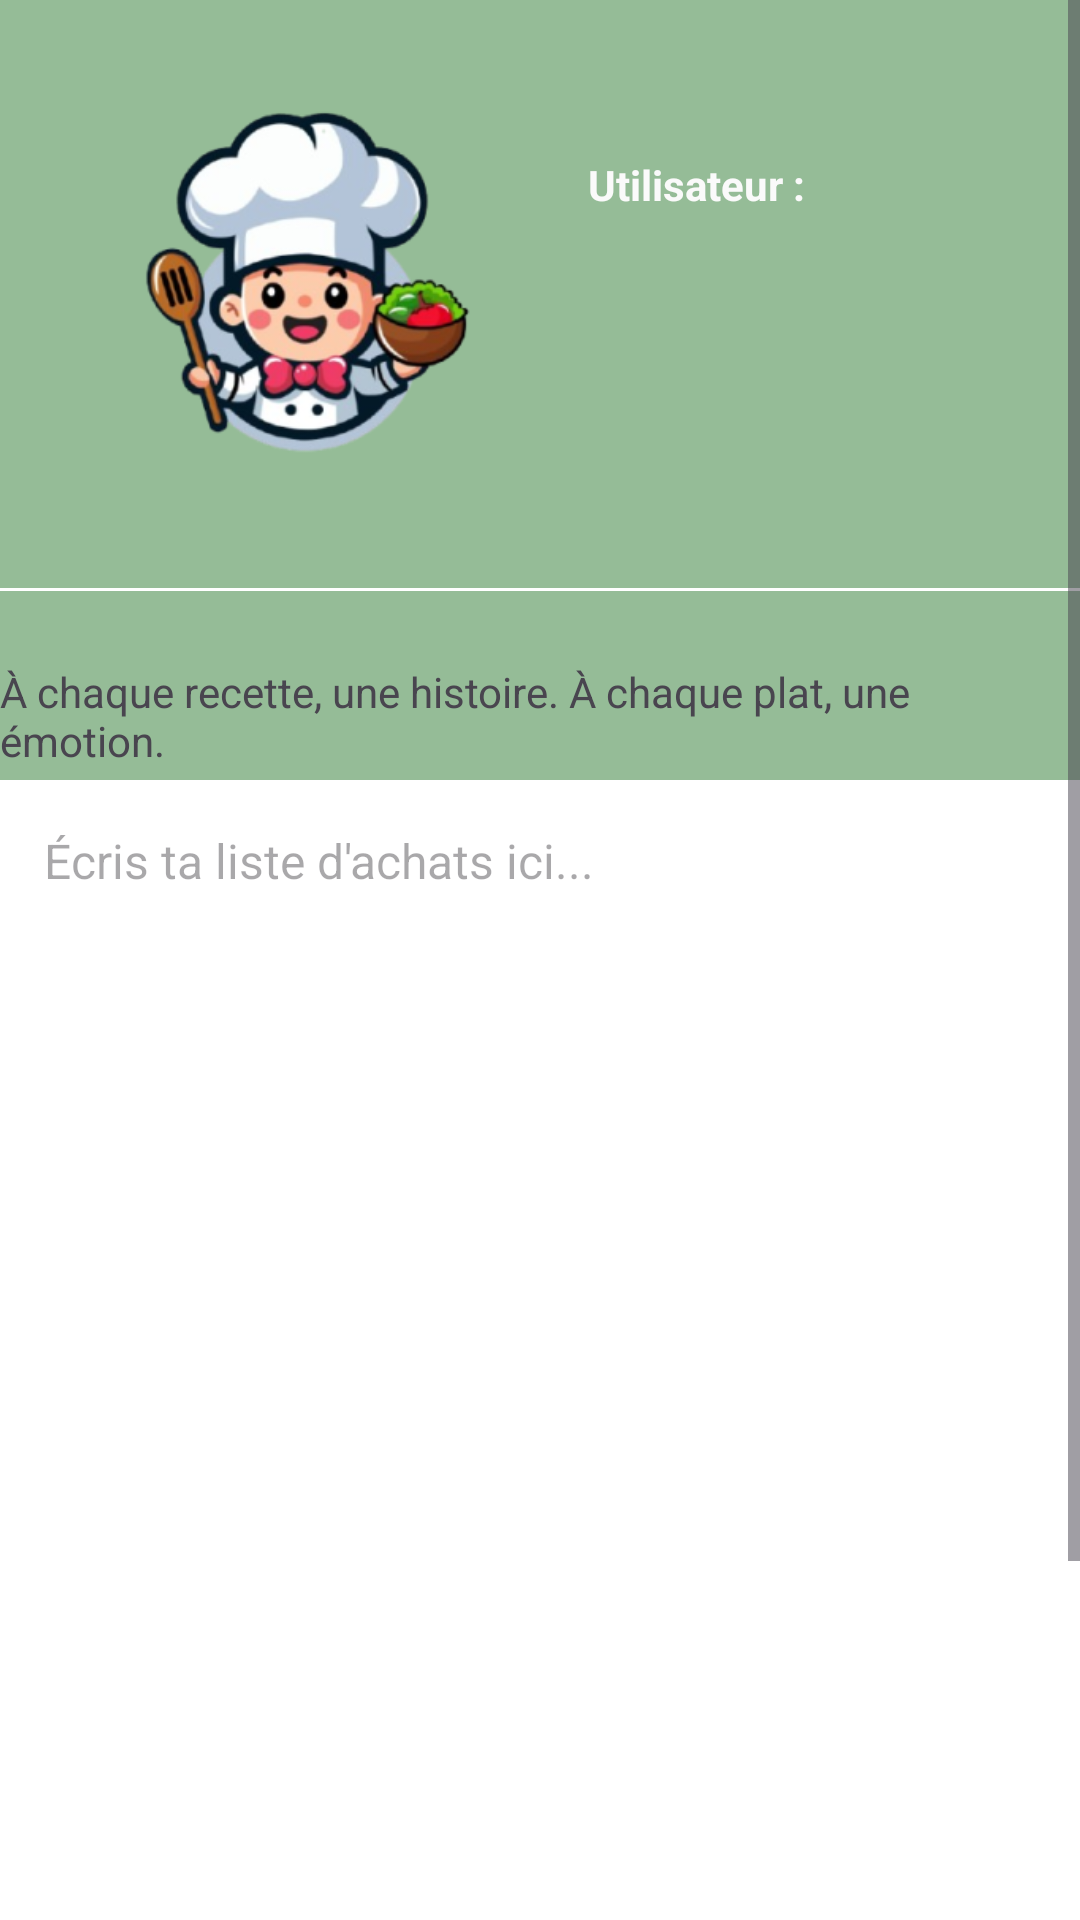

Android layout source for this screen:
<!-- AndroidManifest.xml: application theme Theme.ChefsJournal -->
<!-- res/layout/fragment_user.xml -->
<?xml version="1.0" encoding="utf-8"?>
<FrameLayout xmlns:android="http://schemas.android.com/apk/res/android"
    xmlns:app="http://schemas.android.com/apk/res-auto"
    xmlns:tools="http://schemas.android.com/tools"
    android:layout_width="match_parent"
    android:layout_height="match_parent"
    android:background="#506697"
    tools:context=".userFragment">

    <ScrollView
        android:layout_width="match_parent"
        android:layout_height="match_parent"
        android:fillViewport="true">

        <androidx.constraintlayout.widget.ConstraintLayout
            android:layout_width="match_parent"
            android:layout_height="wrap_content"
            android:background="#95BC97">

            <TextView
                android:id="@+id/textView10"
                android:layout_width="wrap_content"
                android:layout_height="wrap_content"
                android:layout_marginStart="196dp"
                android:layout_marginTop="52dp"
                android:text="Utilisateur : "
                android:textColor="#FAFAFA"
                android:textStyle="bold"
                app:layout_constraintStart_toStartOf="parent"
                app:layout_constraintTop_toTopOf="parent" />

            <ImageView
                android:id="@+id/imageView12"
                android:layout_width="171dp"
                android:layout_height="180dp"
                android:layout_marginStart="16dp"
                android:src="@mipmap/image_foreground"
                app:layout_constraintStart_toStartOf="parent"
                app:layout_constraintTop_toTopOf="parent" />

            
            <View
                android:id="@+id/separator"
                android:layout_width="0dp"
                android:layout_height="1dp"
                android:layout_marginTop="16dp"
                android:layout_marginBottom="16dp"
                android:background="#FFFFFF"
                app:layout_constraintEnd_toEndOf="parent"
                app:layout_constraintStart_toStartOf="parent"
                app:layout_constraintTop_toBottomOf="@+id/imageView12" />

            <TextView
                android:id="@+id/textView12"
                android:layout_width="wrap_content"
                android:layout_height="wrap_content"
                android:layout_marginTop="24dp"
                android:text="À chaque recette, une histoire. À chaque plat, une émotion."
                app:layout_constraintTop_toBottomOf="@+id/separator"
                tools:layout_editor_absoluteX="16dp" />

            <EditText
                android:id="@+id/editText"
                android:layout_width="364dp"
                android:layout_height="527dp"
                android:layout_marginTop="64dp"
                android:background="@android:color/white"
                android:gravity="top|start"
                android:hint="Écris ta liste d'achats ici..."
                android:inputType="textMultiLine"
                android:minLines="10"
                android:padding="16dp"
                android:textSize="16sp"
                app:layout_constraintEnd_toEndOf="parent"
                app:layout_constraintHorizontal_bias="0.489"
                app:layout_constraintStart_toStartOf="parent"
                app:layout_constraintTop_toTopOf="@+id/separator" />

        </androidx.constraintlayout.widget.ConstraintLayout>
    </ScrollView>
</FrameLayout>
<!-- resources referenced by this layout -->
<resources>
  <!-- mipmap image_foreground: webp bitmap (mipmap-hdpi, 15064 bytes) -->
  <style name="Theme.ChefsJournal" parent="Base.Theme.ChefsJournal" />
  <style name="Base.Theme.ChefsJournal" parent="Theme.Material3.DayNight.NoActionBar">
          
          
      </style>
</resources>
